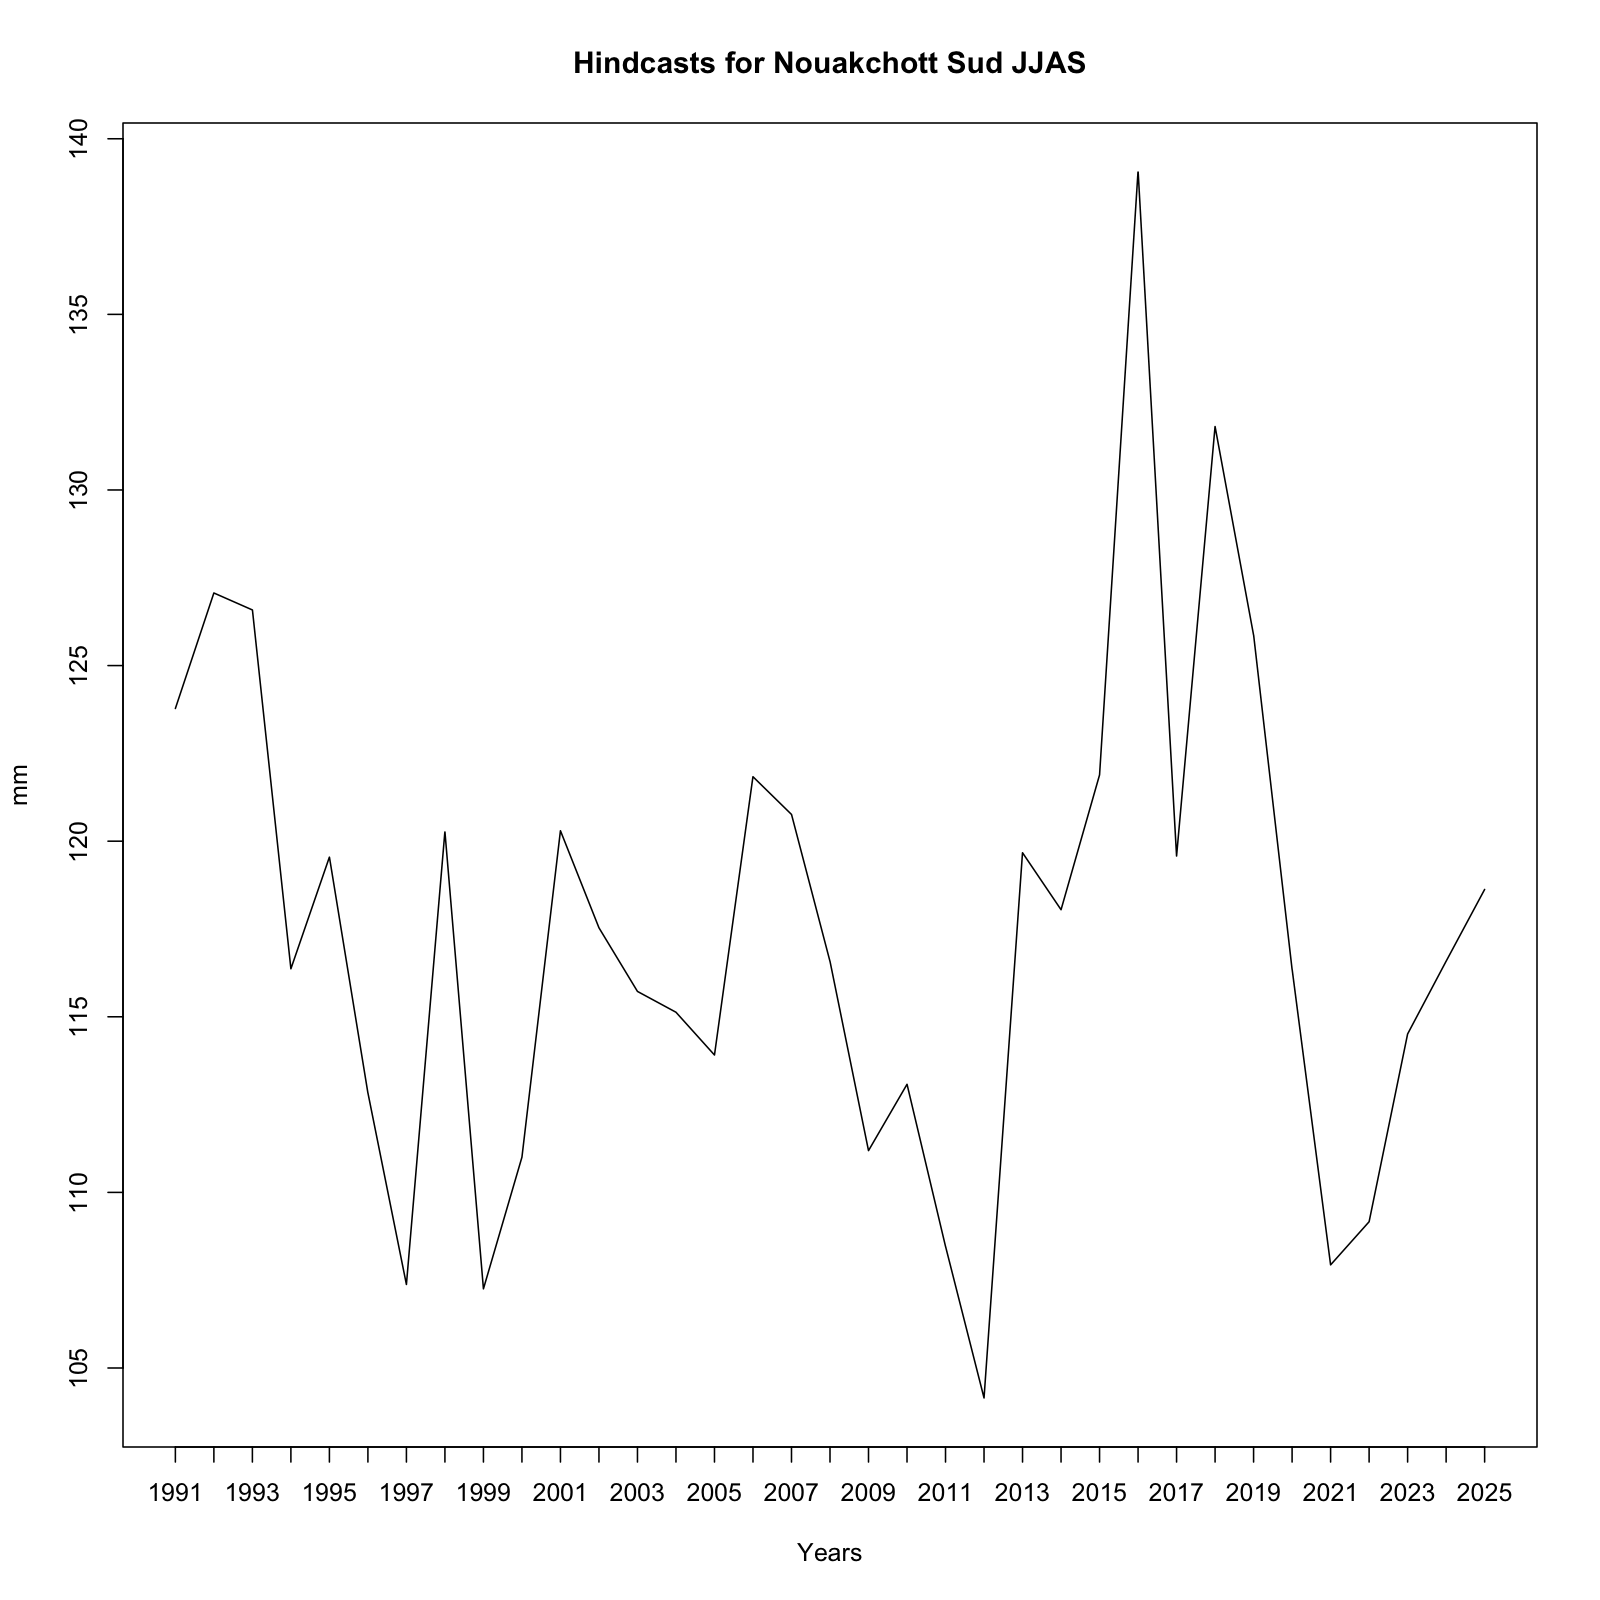

Data behind this chart, as committed beside it:
, x
1, 123.8
2, 127.1
3, 126.6
4, 116.4
5, 119.5
6, 112.8
7, 107.4
8, 120.3
9, 107.3
10, 111
11, 120.3
12, 117.5
13, 115.7
14, 115.1
15, 113.9
16, 121.8
17, 120.8
18, 116.6
19, 111.2
20, 113.1
21, 108.5
22, 104.1
23, 119.7
24, 118
25, 121.9
26, 139.1
27, 119.6
28, 131.8
29, 125.9
30, 116.3
31, 107.9
32, 109.2
33, 114.5
34, 116.6
35, 118.6
